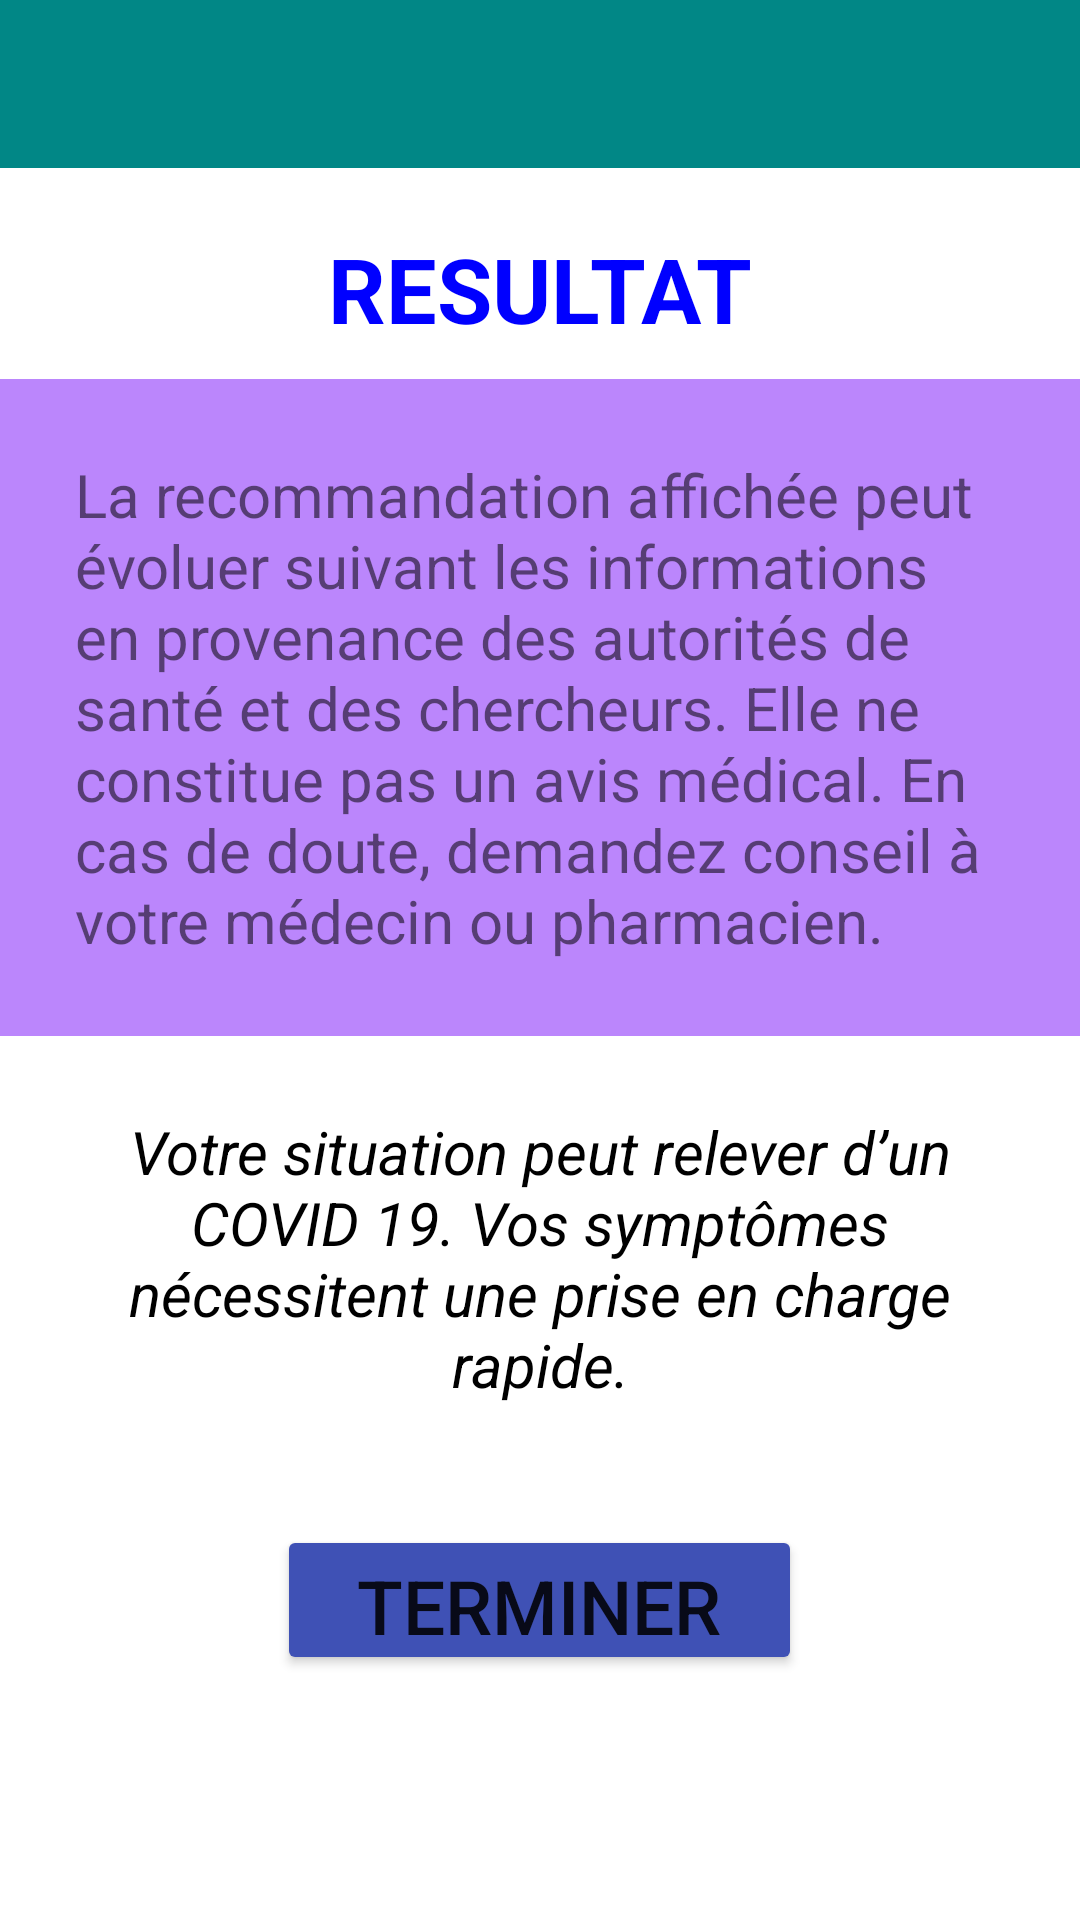

This screen was rendered from an Android layout file. Write that file and the resources it references.
<!-- AndroidManifest.xml: application theme Theme.CoronaVirus2 -->
<!-- res/layout/activity_resultatpositif.xml -->
<?xml version="1.0" encoding="utf-8"?>
<androidx.constraintlayout.widget.ConstraintLayout xmlns:android="http://schemas.android.com/apk/res/android"
    android:layout_width="match_parent"
    android:layout_height="match_parent"
    xmlns:tools="http://schemas.android.com/tools">

    <ScrollView
        android:layout_width="match_parent"
        android:layout_height="match_parent"
        tools:layout_editor_absoluteX="171dp"
        tools:layout_editor_absoluteY="9dp">

        <LinearLayout xmlns:app="http://schemas.android.com/apk/res-auto"
            tools:context=".MainActivity"
            android:orientation="vertical"

            android:layout_height="match_parent"
            android:layout_width="match_parent"
            xmlns:tools="http://schemas.android.com/tools"
            xmlns:android="http://schemas.android.com/apk/res/android">
            <include layout="@layout/toolbar"/>
            <ImageView
                android:id="@+id/imageView7"
                android:layout_width="match_parent"
                android:layout_marginTop="10dp"
                android:layout_height="match_parent"
                android:src="@drawable/qttt"
                />

            <TextView
                android:id="@+id/textView"
                android:layout_width="wrap_content"
                android:layout_height="wrap_content"
                android:layout_margin="10dp"
                android:layout_gravity="center_horizontal"
                android:text="@string/titre2"
                android:textColor="#0000FF"
                android:textStyle="bold"
                android:textSize="30sp"
                tools:layout_editor_absoluteX="161dp"
                tools:layout_editor_absoluteY="60dp" />

            <androidx.appcompat.widget.LinearLayoutCompat
                android:layout_width="wrap_content"
                android:layout_height="wrap_content"
                android:orientation="horizontal"
                android:background="@color/purple_200">

                <TextView
                    android:id="@+id/textView3"
                    android:layout_width="match_parent"
                    android:layout_height="match_parent"
                    android:textSize="20dp"
                    android:layout_margin="25dp"
                    android:text="@string/rq"
                    tools:layout_editor_absoluteX="154dp"
                    tools:layout_editor_absoluteY="264dp" />

            </androidx.appcompat.widget.LinearLayoutCompat>
            <TextView
                android:id="@+id/textView4"
                android:layout_width="match_parent"
                android:layout_height="match_parent"
                android:textSize="20dp"
                android:layout_margin="25dp"
                android:layout_gravity="center_horizontal"
                android:gravity="center_horizontal"
                android:text="@string/resultatpositif"
                android:textColor="@color/black"
                android:textStyle="italic"
                tools:layout_editor_absoluteX="154dp"
                tools:layout_editor_absoluteY="264dp" />
            <Button
                android:id="@+id/button"
                android:layout_width="175dp"
                android:layout_height="50dp"
                android:onClick="envoyer"
                android:layout_gravity="center_horizontal"
                android:layout_margin="15dp"
                android:text="@string/terminer"
                android:textSize="25dp"
                app:backgroundTint="#3F51B5"
                tools:layout_editor_absoluteX="122dp"
                tools:layout_editor_absoluteY="610dp" />

        </LinearLayout>
    </ScrollView>

</androidx.constraintlayout.widget.ConstraintLayout>
<!-- res/layout/toolbar.xml (included above) -->
<?xml version="1.0" encoding="utf-8"?>
<androidx.constraintlayout.widget.ConstraintLayout xmlns:android="http://schemas.android.com/apk/res/android"
    xmlns:tools="http://schemas.android.com/tools"
    android:layout_width="match_parent"
    android:layout_height="match_parent"
    xmlns:app="http://schemas.android.com/apk/res-auto">

    <com.google.android.material.appbar.AppBarLayout
        android:layout_width="match_parent"
        android:layout_height="wrap_content"
        tools:ignore="MissingConstraints">

        <androidx.appcompat.widget.Toolbar
            android:id="@+id/toolbar"
            android:layout_width="match_parent"
            android:layout_height="?attr/actionBarSize"
            android:background="@color/teal_700"

            tools:ignore="MissingConstraints" />
    </com.google.android.material.appbar.AppBarLayout>

</androidx.constraintlayout.widget.ConstraintLayout>
<!-- resources referenced by this layout -->
<resources>
  <color name="black">#FF000000</color>
  <color name="purple_200">#FFBB86FC</color>
  <color name="teal_700">#FF018786</color>
  <string name="resultatpositif">Votre situation peut relever d’un COVID 19. Vos symptômes nécessitent une prise en charge rapide.</string>
  <string name="rq">La recommandation affichée peut évoluer suivant les informations en provenance des autorités de santé et des chercheurs. Elle ne constitue pas un avis médical. En cas de doute, demandez conseil à votre médecin ou pharmacien.</string>
  <string name="terminer">Terminer</string>
  <string name="titre2">RESULTAT</string>
  <style name="Theme.CoronaVirus2" parent="Theme.MaterialComponents.DayNight.NoActionBar">
          
          <item name="colorPrimary">@color/purple_500</item>
          <item name="colorPrimaryVariant">@color/purple_700</item>
          <item name="colorOnPrimary">@color/white</item>
          
          <item name="colorSecondary">@color/teal_200</item>
          <item name="colorSecondaryVariant">@color/teal_700</item>
          <item name="colorOnSecondary">@color/black</item>
          
          <item name="android:statusBarColor" tools:targetApi="l">?attr/colorPrimaryVariant</item>
          
      </style>
  <color name="purple_500">#FF6200EE</color>
  <color name="purple_700">#FF3700B3</color>
  <color name="white">#FFFFFFFF</color>
  <color name="teal_200">#FF03DAC5</color>
</resources>
